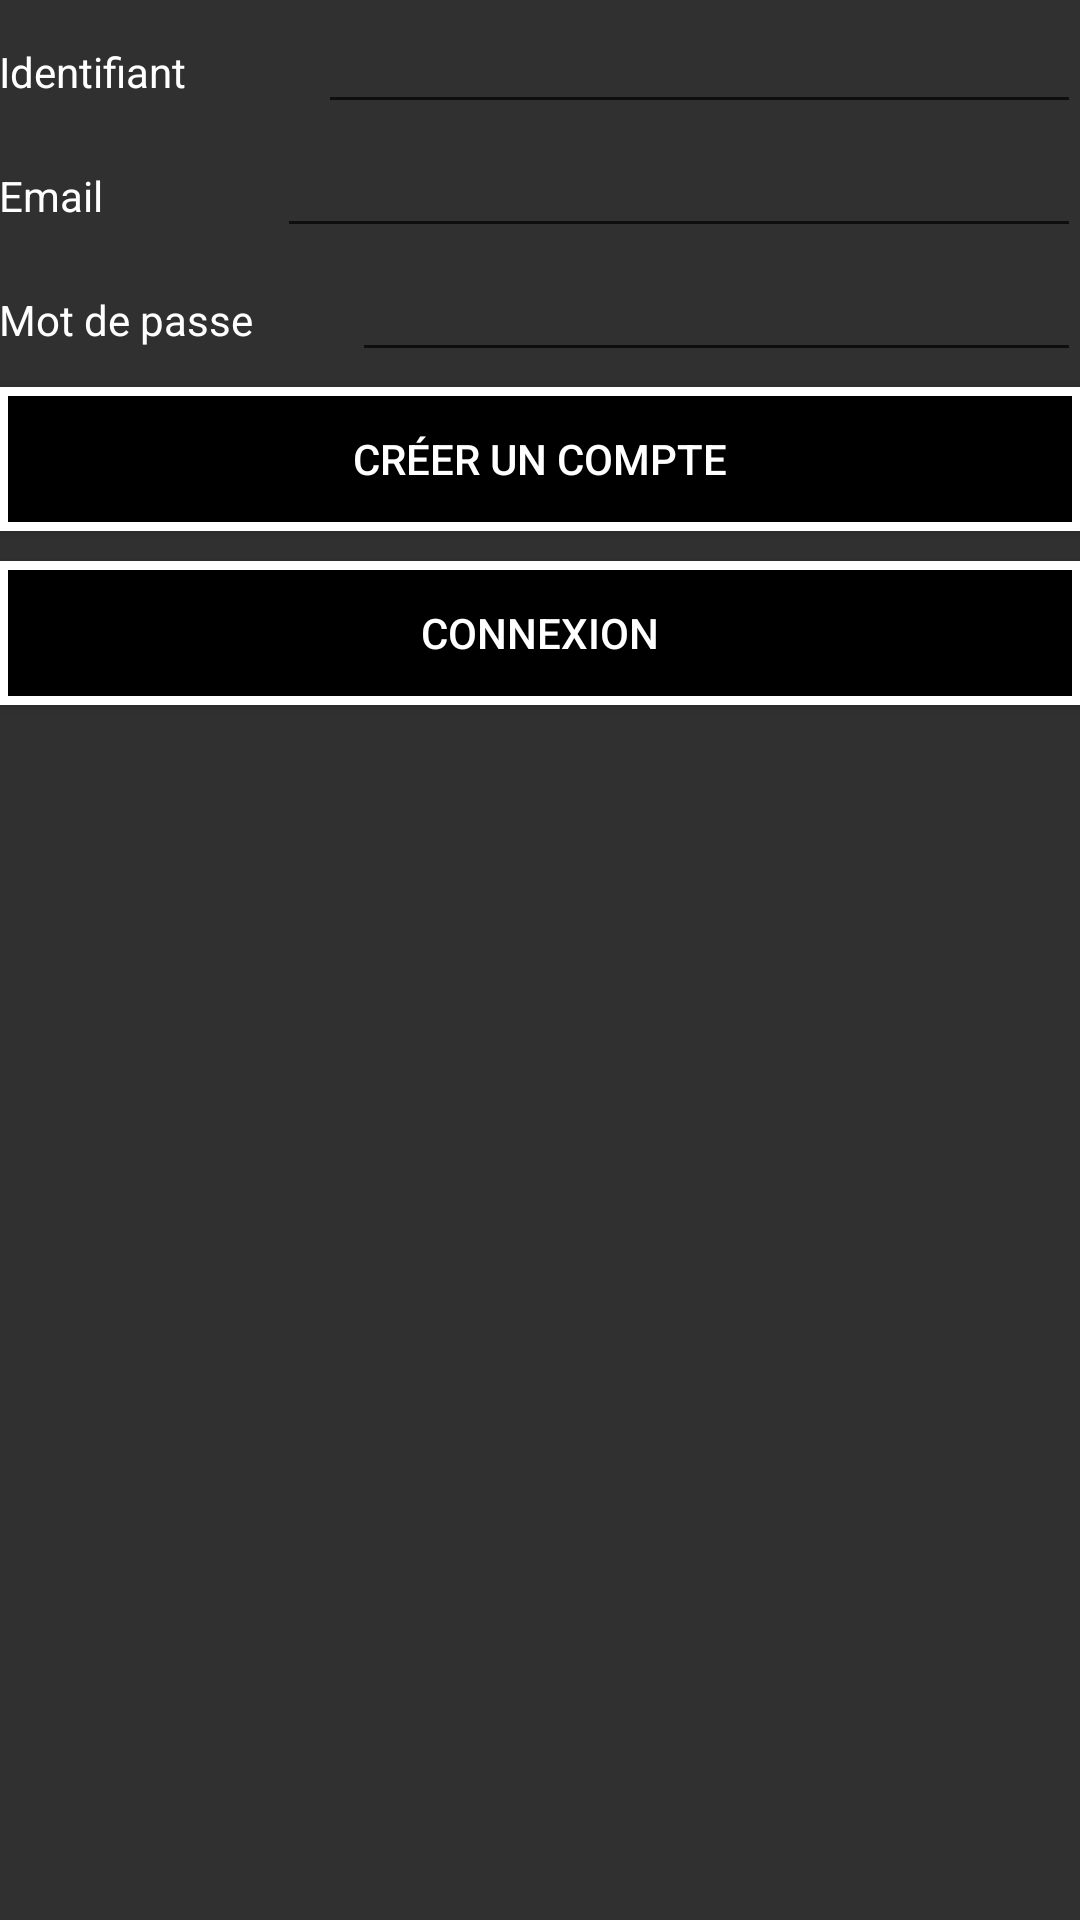

Android layout source for this screen:
<!-- AndroidManifest.xml: application theme material_dark_orange_light -->
<!-- res/layout/activity_signup.xml -->
<?xml version="1.0" encoding="utf-8"?>
<LinearLayout xmlns:android="http://schemas.android.com/apk/res/android"
    xmlns:tools="http://schemas.android.com/tools"
    android:id="@+id/activity_signup"
    android:orientation="vertical"
    android:layout_width="match_parent"
    android:layout_height="match_parent"
    android:paddingBottom="@dimen/activity_vertical_margin"
    android:paddingLeft="@dimen/activity_horizontal_margin"
    android:paddingRight="@dimen/activity_horizontal_margin"
    android:paddingTop="@dimen/activity_vertical_margin"
    tools:context="annaikanyouzoo.com.outerspacemanager.outerspacemanager.activities.SignUpActivity">

    <LinearLayout
        android:orientation="horizontal"
        android:layout_width="match_parent"
        android:layout_height="wrap_content"
        android:layout_alignParentTop="true"
        android:layout_alignParentLeft="true"
        android:layout_alignParentStart="true">

        <TextView
            android:text="Identifiant"
            android:layout_width="wrap_content"
            android:layout_height="wrap_content"
            android:id="@+id/tvUsername"
            android:layout_weight="1"
            android:textColor="#ffffff" />

        <EditText
            android:layout_width="wrap_content"
            android:layout_height="wrap_content"
            android:inputType="textPersonName"
            android:text=""
            android:ems="10"
            android:id="@+id/etUsername"
            android:layout_weight="1"
            android:textColor="#ffffff" />
    </LinearLayout>

    <LinearLayout
        android:orientation="horizontal"
        android:layout_width="match_parent"
        android:layout_height="wrap_content"
        android:layout_below="@+id/linearLayout"
        android:layout_alignParentRight="true"
        android:layout_alignParentEnd="true">

        <TextView
            android:id="@+id/tvEmail"
            android:text="Email"
            android:layout_width="wrap_content"
            android:layout_height="wrap_content"
            android:layout_weight="1"
            android:textColor="#ffffff" />

        <EditText
            android:layout_width="wrap_content"
            android:layout_height="wrap_content"
            android:inputType="textEmailAddress"
            android:ems="10"
            android:id="@+id/etEmail"
            android:layout_weight="1" />

    </LinearLayout>

    <LinearLayout
        android:orientation="horizontal"
        android:layout_width="match_parent"
        android:layout_height="wrap_content"
        android:layout_below="@+id/linearLayout"
        android:layout_alignParentRight="true"
        android:layout_alignParentEnd="true">

        <TextView
            android:text="Mot de passe"
            android:layout_width="wrap_content"
            android:layout_height="wrap_content"
            android:id="@+id/tvPassword"
            android:layout_weight="1"
            android:textColor="#ffffff" />

        <EditText
            android:layout_width="wrap_content"
            android:layout_height="wrap_content"
            android:inputType="textPassword"
            android:text=""
            android:ems="10"
            android:id="@+id/etPassword"
            android:layout_weight="1"
            android:textColor="#ffffff" />

    </LinearLayout>

    <Button
        android:text="Créer un compte"
        android:layout_width="match_parent"
        android:layout_height="wrap_content"
        android:id="@+id/btnRegister"
        android:background="@drawable/button_border_white"
        android:textColor="#ffffff"
        android:layout_marginTop="5dp"
        android:layout_marginBottom="5dp" />

    <Button
        android:text="Connexion"
        android:layout_width="match_parent"
        android:layout_height="wrap_content"
        android:id="@+id/btnLogin"
        android:textColor="#ffffff"
        android:background="@drawable/button_border_white"
        android:layout_marginTop="5dp"
        android:layout_marginBottom="5dp" />

</LinearLayout>
<!-- resources referenced by this layout -->
<resources>
  <!-- drawable button_border_white (drawable) -->
  <?xml version="1.0" encoding="utf-8"?>
  <shape xmlns:android="http://schemas.android.com/apk/res/android"
      android:shape="rectangle" >
      <solid android:color="#000000"/>
      <stroke
          android:width="3dp"
          android:color="#FFFFFF" />
  </shape>
  <style name="material_dark_orange_light" parent="Theme.AppCompat.NoActionBar">
          <item name="android:colorForeground">@color/colorPrimaryDark</item>
      </style>
  <color name="colorPrimaryDark">@color/primary_dark_material_dark</color>
</resources>
